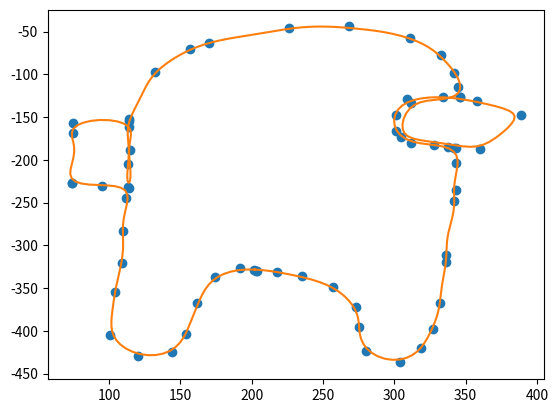

Write Python code to recreate this figure.
import numpy as np
import matplotlib.pyplot as plt
from scipy.interpolate import RegularGridInterpolator


def get_interpolator(X, Y):
    """
    Create a function f which interpolates the given points.
    f(0) is the start and f(1) is the end, with the in between
    values corresponding to the distance traveled.

    Arguments:
        - X: a 1D numpy array
        - Y: a 1D numpy array

    Returns:
        - f: [0,1] -> R^2
    """
    assert X.shape[0] == Y.shape[0]
    assert X.shape[0] >= 2

    # filter out consecutive equal values
    inds = np.where(np.logical_or(X[1:] != X[:-1], Y[1:] != Y[:-1]))
    X = np.concatenate([X[inds], [X[-1]]])
    Y = np.concatenate([Y[inds], [Y[-1]]])

    # calculate time based on distance between consecutive points
    x_diffs = np.ediff1d(X, to_begin=0)
    y_diffs = np.ediff1d(Y, to_begin=0)
    diffs = np.sqrt(x_diffs**2 + y_diffs**2)
    t = (np.cumsum(diffs) / np.sum(diffs))[None, :]

    return RegularGridInterpolator(t, np.array([X, Y]).T)


def fourier_series_1d(x):
    """
    Calculate the Fourier series coefficients from the data. If N is
    the length of the input, the Fourier series approximates
    ([0, 1/N, ..., 1], x). Only works for real inputs.

    Arguments:
        - x: a 1D numpy array

    Returns:
        - a: coefficients on the term a[i]cos(2pi i t)
        - b: coefficients on the term b[i]sin(2pi i t)
    """
    N = x.shape[0]
    f = np.fft.fft(x) / N

    coeffs = 2*f[:(N+1)//2]
    coeffs[0] /= 2
    return np.real(coeffs), np.imag(coeffs)


def points_to_fs(X, Y):
    """
    Get Fourier series coefficients for x and y components of
    the interpolated data.

    Arguments:
        - X: a 1D numpy array
        - Y: a 1D numpy array

    Returns:
        - the coefficients of the two Fourier series
    """
    f = get_interpolator(X, Y)

    eps = 0.001
    fx = f(np.linspace(eps, 1-eps, 2048))
    ax, bx = fourier_series_1d(fx[:, 0])
    ay, by = fourier_series_1d(fx[:, 1])
    return ax, bx, ay, by


def fs_to_desmos(ax, bx, ay, by, max_terms=30):
    """
    Create a Desmos equation which traces a Fourier series approximation
    of the given points. In order for this to work, also define
    `N=[0...max_terms]`.

    Arguments:
        - ax, bx: fourier series coeffs of X coordinate
        - ay, by: fourier series coeffs of Y coordinate
        - max_terms: the number of terms to put in the equation

    Returns:
        - a string which can be pasted into Desmos
    """
    As_x = [rf"{ax[i]:.6f}" for i in range(max_terms)]
    Bs_x = [rf"{bx[i]:.6f}" for i in range(max_terms)]
    As_y = [rf"{ay[i]:.6f}" for i in range(max_terms)]
    Bs_y = [rf"{by[i]:.6f}" for i in range(max_terms)]

    return rf"\left(\operatorname{{total}}\left(\left[{', '.join(As_x)}\right]\cos\left(2\pi Nt\right)\right)+\operatorname{{total}}\left(\left[{', '.join(Bs_x)}\right]\sin\left(2\pi Nt\right)\right),\operatorname{{total}}\left(\left[{', '.join(As_y)}\right]\cos\left(2\pi Nt\right)\right)+\operatorname{{total}}\left(\left[{', '.join(Bs_y)}\right]\sin\left(2\pi Nt\right)\right)\right)"


def fs_to_func(ax, bx, ay, by, terms=30):
    """
    Create a function which traces a Fourier series approximation
    of the given points.

    Arguments:
        - ax, bx: fourier series coeffs of X coordinate
        - ay, by: fourier series coeffs of Y coordinate
        - terms: the number of terms to use in the calculation

    Returns:
        - a function f(t) which traces out the points as t ranges
          from 0 to 1
    """
    ax, bx = ax[:terms, None], bx[:terms, None]
    ay, by = ay[:terms, None], by[:terms, None]
    i = np.arange(terms)[:, None]

    def f(t):
        theta = 2 * np.pi * (i * t).T
        return np.hstack(
            [
                np.cos(theta) @ ax + np.sin(theta) @ bx,
                np.cos(theta) @ ay + np.sin(theta) @ by,
            ]
        )

    return f


# example
if __name__ == "__main__":
    # X,Y are points of shape (it is a nice shape)
    X = np.array( [ 204, 192, 174, 162, 154, 144, 120, 101, 104, 109, 110, 112, 113, 95, 74, 74, 75, 75, 114, 115, 114, 113, 114, 114, 132, 157, 170, 226, 268, 311, 333, 342, 345, 346, 346, 312, 305, 360, 389, 358, 334, 309, 301, 301, 312, 328, 338, 342, 343, 343, 343, 342, 336, 336, 332, 327, 319, 304, 280, 275, 273, 257, 235, 218, 203, 202])

    Y = np.array( [ 330, 327, 337, 368, 404, 425, 429, 405, 354, 321, 283, 245, 232, 230, 227, 227, 169, 157, 155, 189, 233, 205, 162, 152, 97, 70, 63, 46, 44, 57, 77, 98, 115, 127, 127, 133, 173, 187, 148, 131, 127, 129, 148, 166, 180, 183, 185, 186, 186, 204, 235, 248, 311, 319, 368, 398, 420, 437, 423, 396, 372, 349, 336, 331, 330, 329])

    Y = -np.array(Y)

    ax, bx, ay, by = points_to_fs(X, Y)

    # plot shape
    plt.plot(X, Y, "o")

    # print desmos
    print(fs_to_desmos(ax, bx, ay, by), end="")

    # get Fourier series function
    fs = fs_to_func(ax, bx, ay, by)
    t = np.linspace(0,1,300)

    plt.plot(*fs(t).T)
    plt.show()
